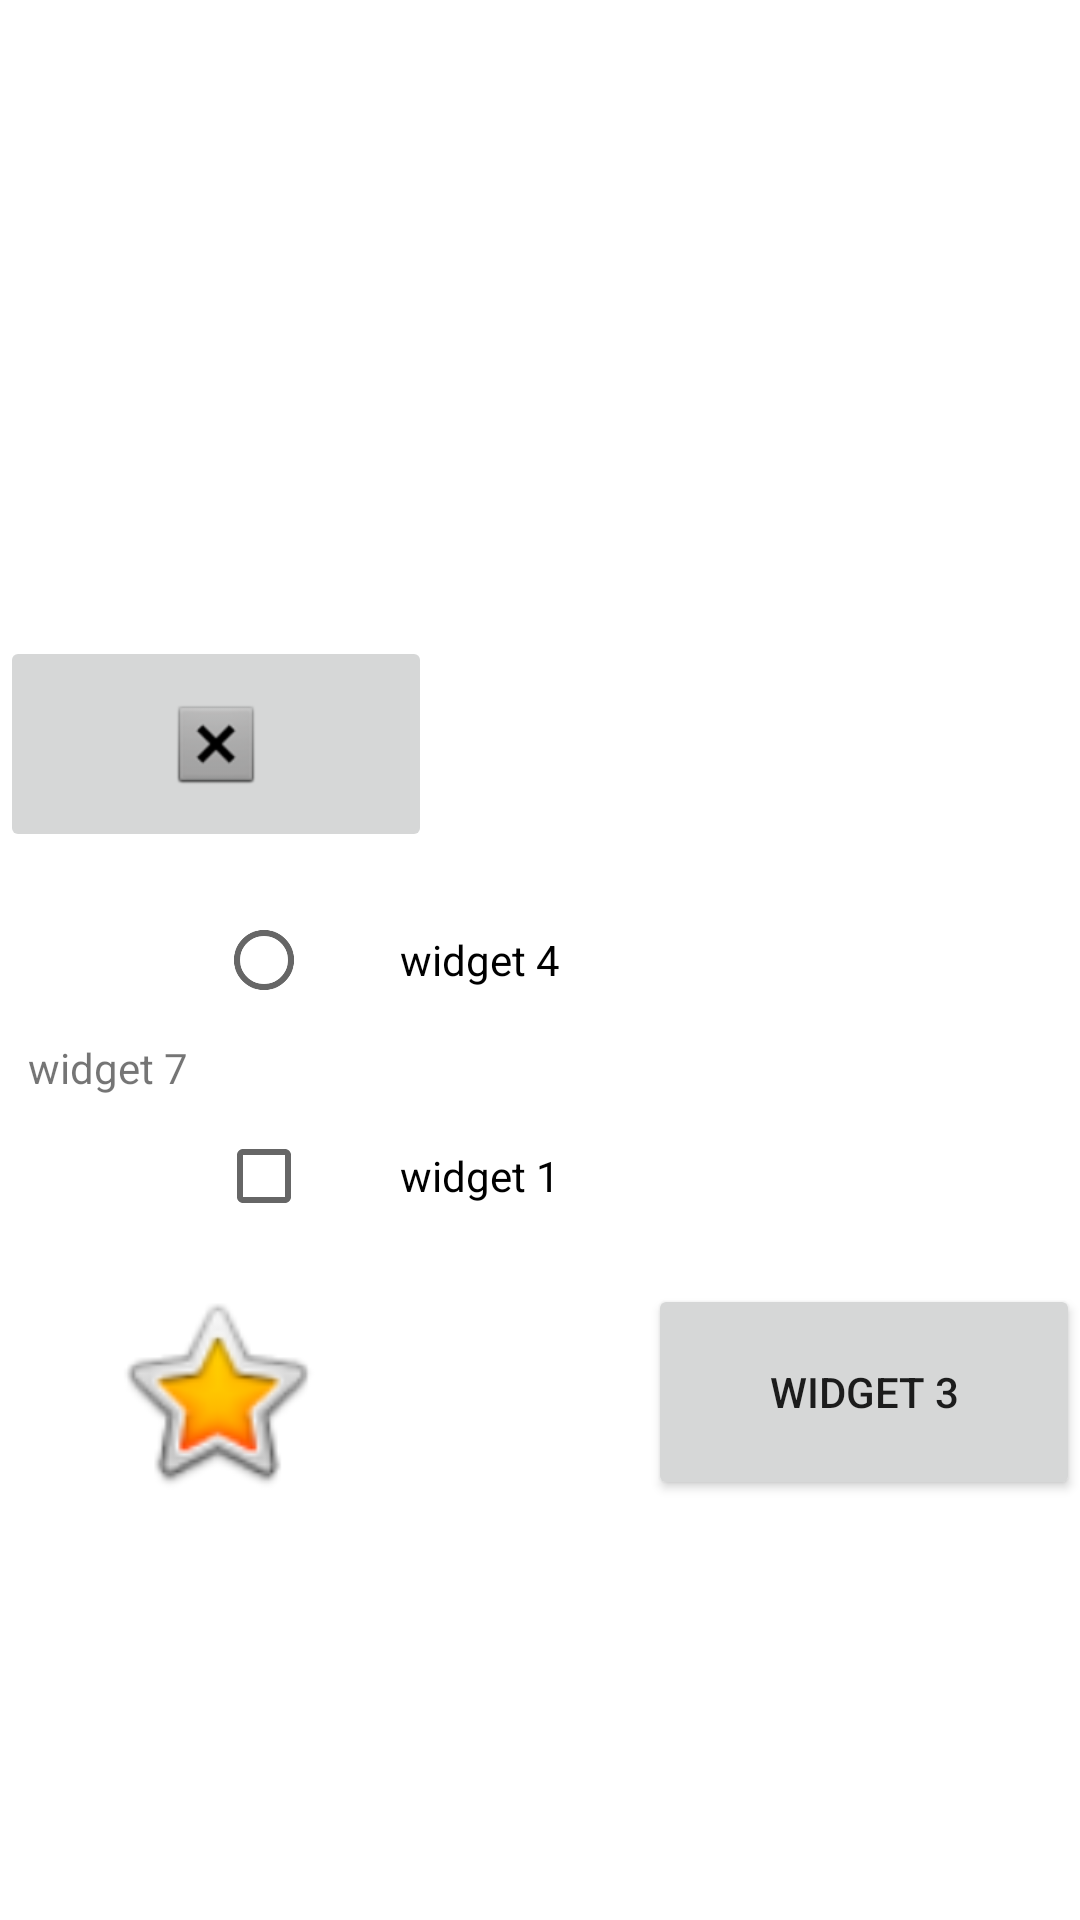

The Android layout XML behind this screen, and the referenced resources:
<!-- AndroidManifest.xml: application theme Theme.Lab1_Layouts_Reymer -->
<!-- res/layout/layout_3_18.xml -->
<?xml version="1.0" encoding="utf-8"?>
<androidx.constraintlayout.widget.ConstraintLayout xmlns:android="http://schemas.android.com/apk/res/android"
    xmlns:app="http://schemas.android.com/apk/res-auto"
    android:layout_width="match_parent"
    android:layout_height="match_parent">

    <androidx.constraintlayout.widget.ConstraintLayout
        android:layout_width="0dp"
        android:layout_height="0dp"
        android:layout_gravity="center"
        app:layout_constraintDimensionRatio="1"
        app:layout_constraintBottom_toBottomOf="parent"
        app:layout_constraintEnd_toEndOf="parent"
        app:layout_constraintStart_toStartOf="parent"
        app:layout_constraintTop_toTopOf="parent">

        <androidx.constraintlayout.widget.Guideline
            android:id="@+id/gl1"
            android:layout_width="0dp"
            android:layout_height="0dp"
            android:orientation="vertical"
            app:layout_constraintGuide_percent="0.2" />
        <androidx.constraintlayout.widget.Guideline
            android:id="@+id/gl2"
            android:layout_width="0dp"
            android:layout_height="0dp"
            android:orientation="vertical"
            app:layout_constraintGuide_percent="0.4" />
        <androidx.constraintlayout.widget.Guideline
            android:id="@+id/gl3"
            android:layout_width="0dp"
            android:layout_height="0dp"
            android:orientation="vertical"
            app:layout_constraintGuide_percent="0.8" />

        <CheckBox
            android:id="@+id/w1"
            android:layout_width="0dp"
            android:layout_height="0dp"
            android:text="@string/widget_1"
            android:gravity="center"
            app:layout_constraintDimensionRatio = "2"
            app:layout_constraintStart_toEndOf="@id/w7"
            app:layout_constraintTop_toBottomOf="@id/w4" />

        <ImageView
            android:id="@+id/w2"
            android:layout_width="0dp"
            android:layout_height="0dp"
            app:srcCompat="@android:drawable/btn_star_big_on"
            app:layout_constraintDimensionRatio = "2"
            app:layout_constraintStart_toStartOf="parent"
            app:layout_constraintEnd_toStartOf="@id/gl2"
            app:layout_constraintTop_toBottomOf="@id/w1"
            app:layout_constraintBottom_toBottomOf="parent"
            android:contentDescription="@string/star"/>

        <Button
            android:id="@+id/w3"
            android:layout_width="0dp"
            android:layout_height="0dp"
            android:text="@string/widget_3"
            app:layout_constraintDimensionRatio = "2"
            app:layout_constraintEnd_toEndOf="parent"
            app:layout_constraintTop_toBottomOf="@id/w1"
            app:layout_constraintStart_toEndOf="@id/w1"
            app:layout_constraintBottom_toBottomOf="parent" />

        <RadioButton
            android:id="@+id/w4"
            android:layout_width="0dp"
            android:layout_height="0dp"
            android:text="@string/widget_4"
            android:gravity="center"
            app:layout_constraintDimensionRatio="2"
            app:layout_constraintBottom_toBottomOf="@id/w6"
            app:layout_constraintStart_toEndOf="@id/w7" />

        <ImageButton
            android:id="@+id/w5"
            android:layout_width="0dp"
            android:layout_height="0dp"
            app:srcCompat="@android:drawable/btn_dialog"
            app:layout_constraintDimensionRatio = "2"
            app:layout_constraintStart_toStartOf="parent"
            app:layout_constraintBottom_toTopOf="@id/w4"
            android:contentDescription="@string/exit" />

        <ProgressBar
            android:id="@+id/w6"
            style="?android:attr/progressBarStyle"
            android:layout_width="0dp"
            android:layout_height="0dp"
            app:layout_constraintDimensionRatio = "0.5"
            app:layout_constraintStart_toEndOf="@id/w4"
            app:layout_constraintEnd_toStartOf="@id/gl3"
            app:layout_constraintTop_toTopOf="@id/w5" />

        <TextView
            android:id="@+id/w7"
            android:layout_width="0dp"
            android:layout_height="0dp"
            android:text="@string/widget_7"
            android:gravity="center"
            app:layout_constraintDimensionRatio = "0.5"
            app:layout_constraintBottom_toBottomOf="@id/w1"
            app:layout_constraintStart_toStartOf="parent"
            app:layout_constraintTop_toBottomOf="@id/w5"
            app:layout_constraintEnd_toStartOf="@id/gl1" />

    </androidx.constraintlayout.widget.ConstraintLayout>

</androidx.constraintlayout.widget.ConstraintLayout>
<!-- resources referenced by this layout -->
<resources>
  <string name="exit">exit</string>
  <string name="star">star</string>
  <string name="widget_1">widget 1</string>
  <string name="widget_3">widget 3</string>
  <string name="widget_4">widget 4</string>
  <string name="widget_7">widget 7</string>
  <style name="Theme.Lab1_Layouts_Reymer" parent="Theme.MaterialComponents.DayNight.DarkActionBar">
          
          <item name="colorPrimary">@color/purple_500</item>
          <item name="colorPrimaryVariant">@color/purple_700</item>
          <item name="colorOnPrimary">@color/white</item>
          
          <item name="colorSecondary">@color/teal_200</item>
          <item name="colorSecondaryVariant">@color/teal_700</item>
          <item name="colorOnSecondary">@color/black</item>
          
          <item name="android:statusBarColor" tools:targetApi="l">?attr/colorPrimaryVariant</item>
          
      </style>
  <!-- not gathered from this repository: default colours our renderer supplied (Android Studio template values) -->
  <color name="purple_500">#FF6200EE</color>
  <color name="purple_700">#FF3700B3</color>
  <color name="teal_200">#FF03DAC5</color>
  <color name="teal_700">#FF018786</color>
  <color name="black">#FF000000</color>
  <color name="white">#FFFFFFFF</color>
</resources>
